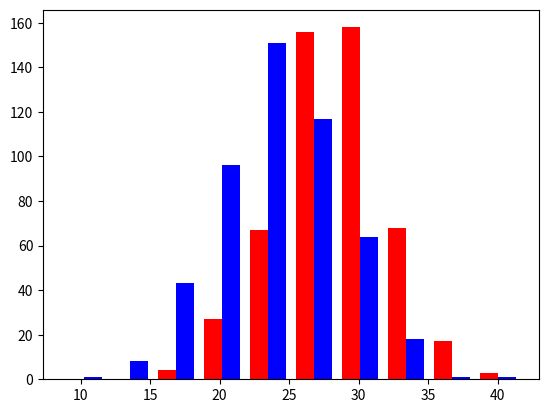

Source code (Python):
import numpy as np
import matplotlib.pyplot as plt

greyhounds = 500
labs = 500

grey_height = 28 + 4 * np.random.randn(greyhounds)
lab_height = 24 + 4 * np.random.randn(labs)

plt.hist([grey_height, lab_height], stacked=False, color=["r", "b"])
plt.show()